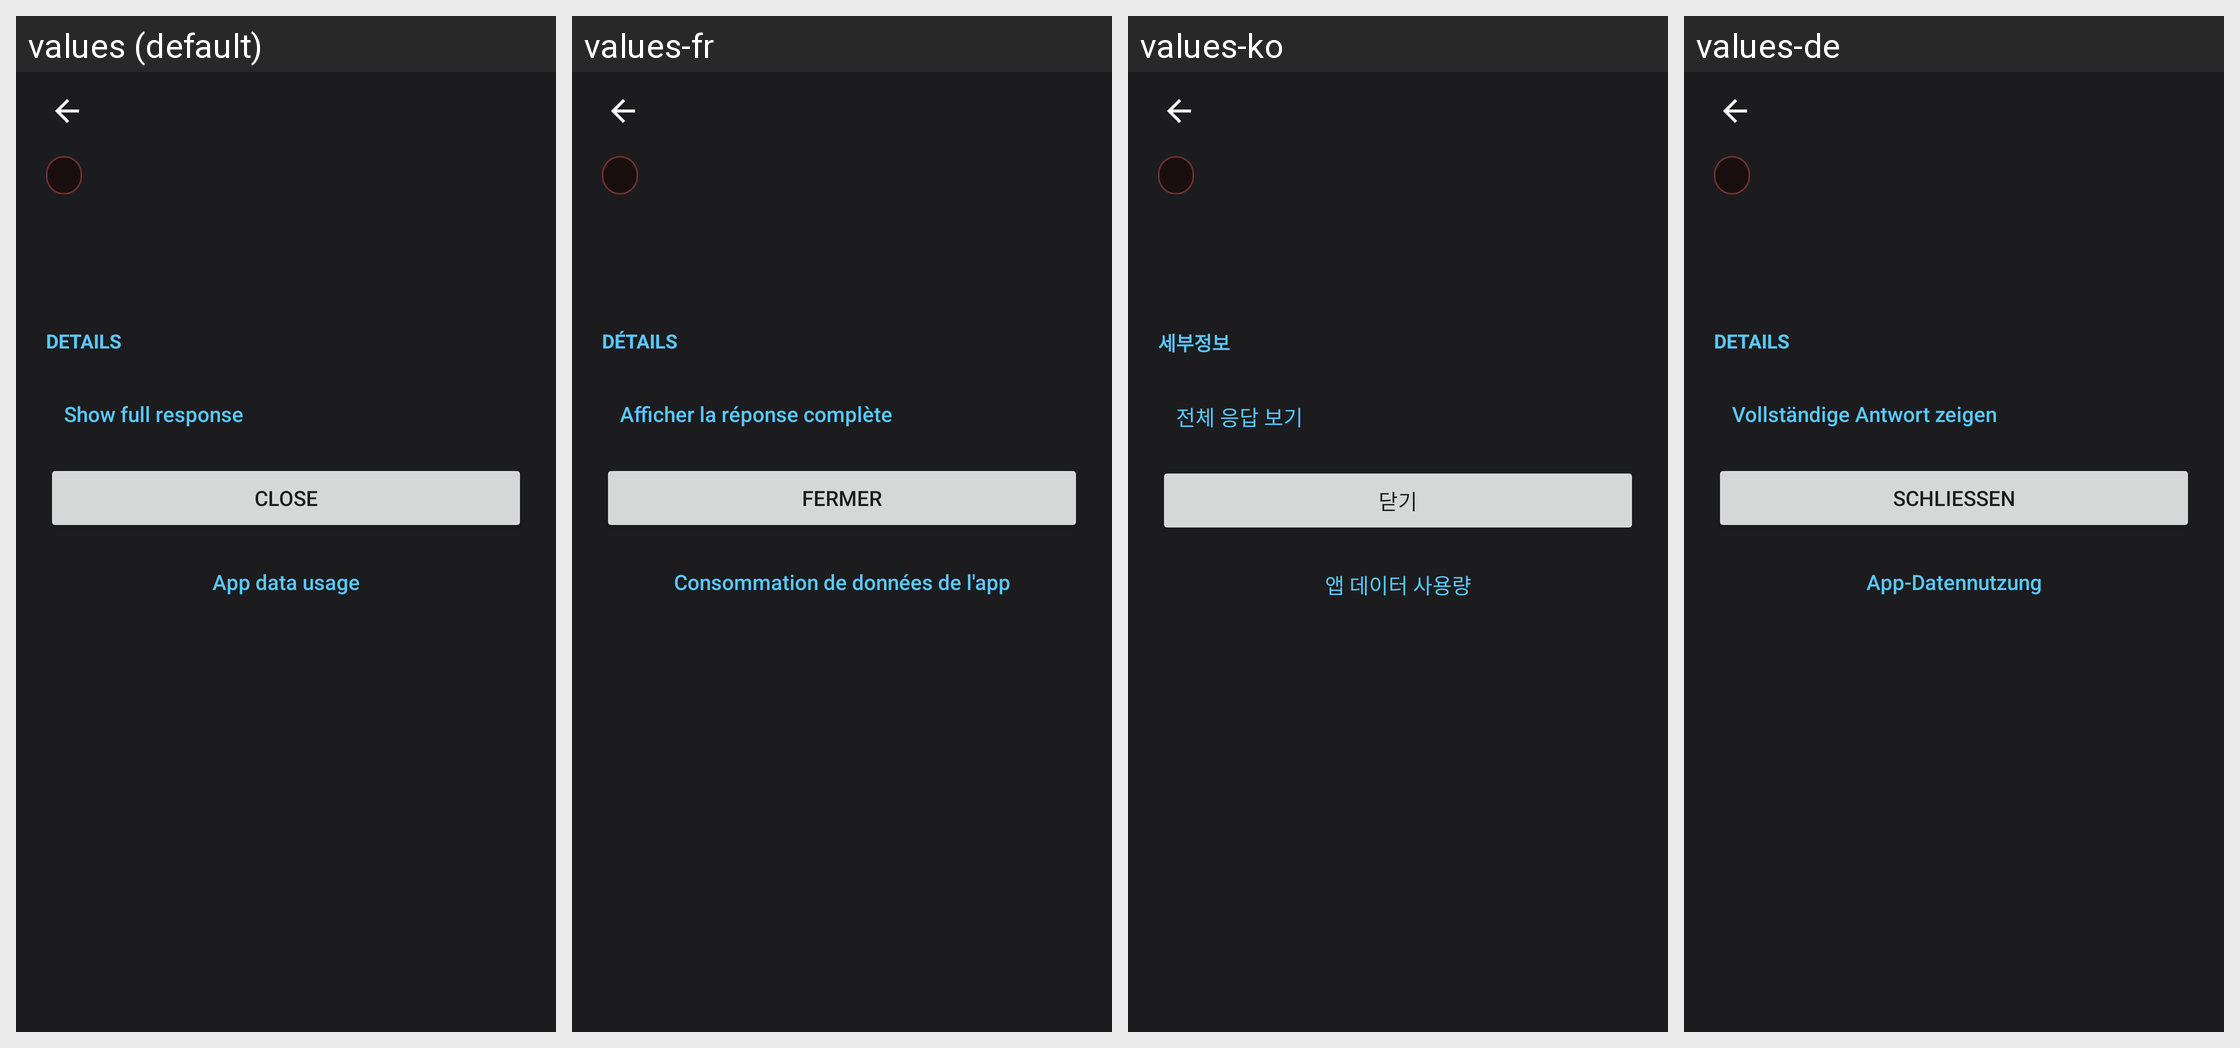

Translations of the strings shown on this Android screen, per locale in the grid:
Android screen res/layout/activity_source_error_details.xml rendered under 4 locales, left to right: values (default), values-fr, values-ko, values-de. Device: Nexus 5 (rendered at 1080×1920; each locale shown at half size, 540×960, under a caption strip naming it); theme Theme.WeatherWidget.
Other locales in the repository, not shown: values-ar, values-bn, values-es, values-hi, values-in, values-it, values-ja, values-pl, values-pt, values-ru, values-th, values-tr, values-uk, values-ur, values-vi, values-zh-rCN.
Strings drawn on this screen, with the default value and each locale's value (text and hints the layout hard-codes, and strings that could not be matched under every locale, appear in the picture but are not listed):

error_details_section
  values: Details
  values-fr: Détails
  values-ko: 세부정보
  values-de: Details

error_details_show_response
  values: Show full response
  values-fr: Afficher la réponse complète
  values-ko: 전체 응답 보기
  values-de: Vollständige Antwort zeigen

close
  values: Close
  values-fr: Fermer
  values-ko: 닫기
  values-de: Schließen

error_details_background_data
  values: App data usage
  values-fr: Consommation de données de l'app
  values-ko: 앱 데이터 사용량
  values-de: App-Datennutzung
